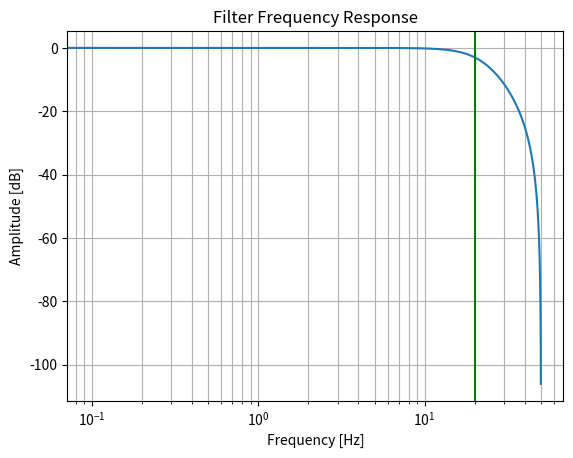

This figure's Python source: (Note: this script raises an exception after producing the figure.)
from scipy import signal
import numpy as np
import matplotlib.pyplot as plt

def main():
    # Time parameters
    dt = .010
    fs = 1/dt

    # FIR filter parameters
    numtaps1 = 99
    numtaps2 = 20

    # Generate filter coefficients
    #FIR filters
    b1 = signal.firwin(numtaps1, .5, fs=fs, window=('kaiser', 0), pass_zero='highpass')
    b2 = signal.firwin(numtaps2, 20, fs=fs, window='hamming', pass_zero='lowpass')
   
    #IIR filters
    sos1 = signal.butter(2, 20, btype='lowpass', output='sos', fs=fs)
    
    # Analyze response
    w1, h1 = signal.freqz(b1, fs=fs)
    w2, h2 = signal.freqz(b2, fs=fs)
    w3, h3 = signal.sosfreqz(sos1, fs=fs)


    # Plot response
    # plot_freq_response(w1, h1, Wc=.5, fs=fs)
    # plot_freq_response(w2, h2, Wc=20, fs=fs)
    plot_freq_response(w3, h3, Wc=20, fs=fs)


    # Py2CCoeffArray('Resources/HpFirFIltCoef.txt', b=b1)
    # Py2CCoeffArray('Resources/LpFirFIltCoef.txt', b=b2)
    Py2CCoeffArray('Resources/LpIirFIltCoef.txt', sos=sos1)

    print(sos1)


def plot_freq_response(w: np.ndarray, h: np.ndarray, Wc: float, fs: float):
    plt.semilogx(w, 20 * np.log10(abs(h)))

    plt.title('Filter Frequency Response')
    plt.xlabel('Frequency [Hz]')
    plt.ylabel('Amplitude [dB]')
    plt.grid(which='both', axis='both')

    plt.axvline(Wc, color='green')  # cutoff frequency

    plt.show()

def Py2CCoeffArray(path:str, **kwargs):
    sos = kwargs.get('sos', None)
    b = kwargs.get('b', None)

    f = open(path, 'w')

    if sos[0] is not None:
        count = 0
        for i, coeff in enumerate(sos[0]):
            if i == 0:
                f.write('sos = {' + str(coeff) + ', ')
            elif i == (len(sos[0]) - 1):
                f.write(str(coeff) + '}')
            else:
                f.write(str(coeff) + ', ')
            
            count += 1

            if count == 6:
                f.write('\n')
                count = 0

    if b is not None:
        fbCount = 0
        for i, coeff in enumerate(b):
            if i == 0:
                f.write('b = {' + str(coeff) + ', ')
            elif i == (len(b) - 1):
                f.write(str(coeff) + '}')
            else:
                f.write(str(coeff) + ', ')
            
            fbCount += 1

            if fbCount == 6:
                f.write('\n')
                fbCount = 0
    



if __name__=='__main__':
    main()
